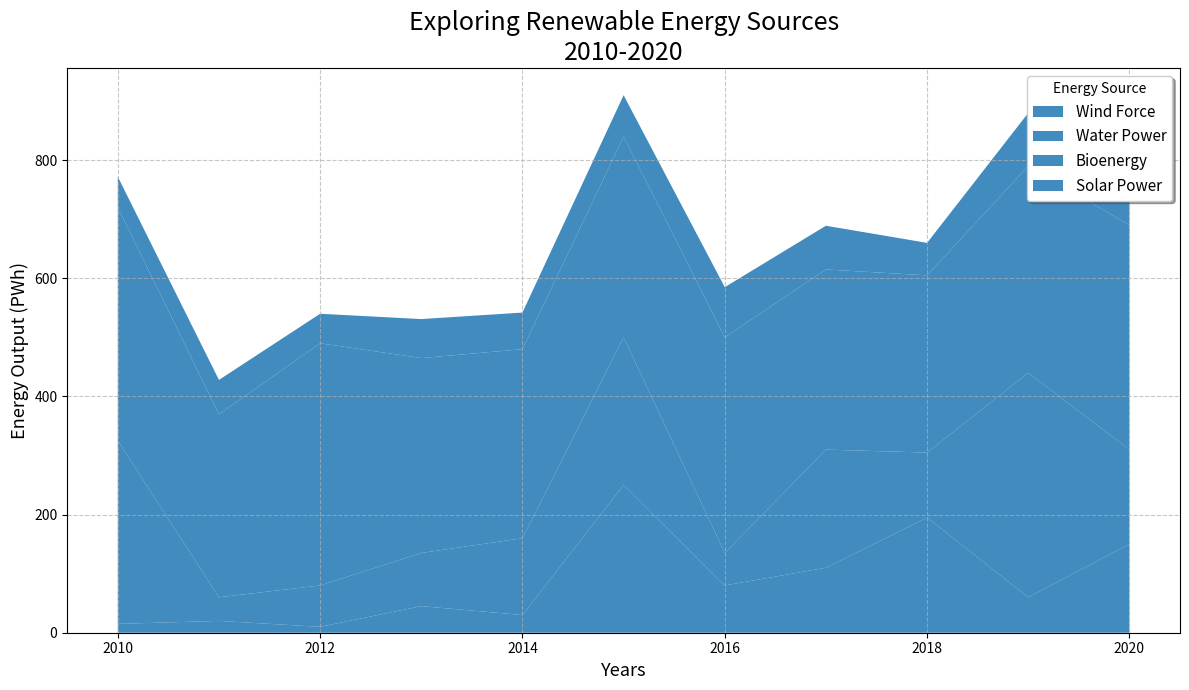

Write the Python code that produced this figure.
import matplotlib.pyplot as plt
import numpy as np

years = np.arange(2010, 2021)

solar = np.array([15, 20, 10, 45, 30, 250, 80, 110, 195, 60, 150])
wind = np.array([310, 40, 70, 90, 130, 250, 55, 200, 110, 380, 160])
hydroelectric = np.array([395, 310, 410, 330, 320, 340, 365, 305, 300, 350, 380])
biomass = np.array([52, 58, 50, 66, 62, 70, 85, 74, 55, 90, 79])

plt.figure(figsize=(12, 7))

# Apply a single color across all data groups.
plt.stackplot(years, solar, wind, hydroelectric, biomass, 
              labels=['Wind Force', 'Water Power', 'Bioenergy', 'Solar Power'],
              colors=['#1f77b4'], # single consistent color
              alpha=0.85)

plt.title("Exploring Renewable Energy Sources\n2010-2020", fontsize=18, style='italic')
plt.xlabel("Years", fontsize=13, style='oblique')
plt.ylabel("Energy Output (PWh)", fontsize=13, style='oblique')

plt.legend(loc='upper right', fontsize=11, title='Energy Source', shadow=True, frameon=True)
plt.grid(visible=True, linestyle='--', alpha=0.7)
plt.tight_layout()

plt.show()
